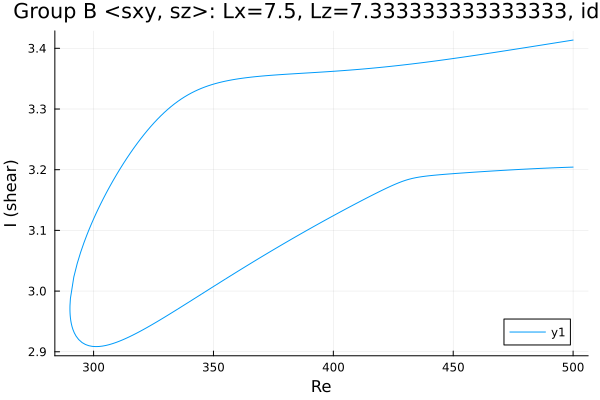

The data file committed next to this chart (first rows):
Re, shear
500.0, 3.204
499, 3.204
497.6, 3.204
496.2, 3.204
494.7, 3.204
493.3, 3.203
491.9, 3.203
490.5, 3.203
489.1, 3.203
488.1, 3.202
486.7, 3.202
485.3, 3.202
483.9, 3.202
482.5, 3.201
481.1, 3.201
479.7, 3.201
479.5, 3.201
478.1, 3.201
476.7, 3.2
475.3, 3.2
473.9, 3.2
472.5, 3.199
471.1, 3.199
469.6, 3.199
468.2, 3.198
466.8, 3.198
465.4, 3.198
464, 3.197
462.6, 3.197
461.2, 3.197
459.7, 3.196
458.3, 3.196
456.9, 3.195
455.5, 3.195
454.1, 3.195
452.7, 3.194
451.3, 3.194
449.9, 3.193
448.5, 3.193
447.1, 3.193
445.7, 3.192
444.2, 3.192
442.8, 3.191
441.4, 3.191
440, 3.19
438.6, 3.189
437.2, 3.189
435.8, 3.188
434.3, 3.187
432.9, 3.186
431.5, 3.184
430.1, 3.183
428.7, 3.181
427.3, 3.178
425.9, 3.176
424.4, 3.174
423, 3.171
422.5, 3.17
421, 3.167
419.6, 3.165
... 307 more rows
